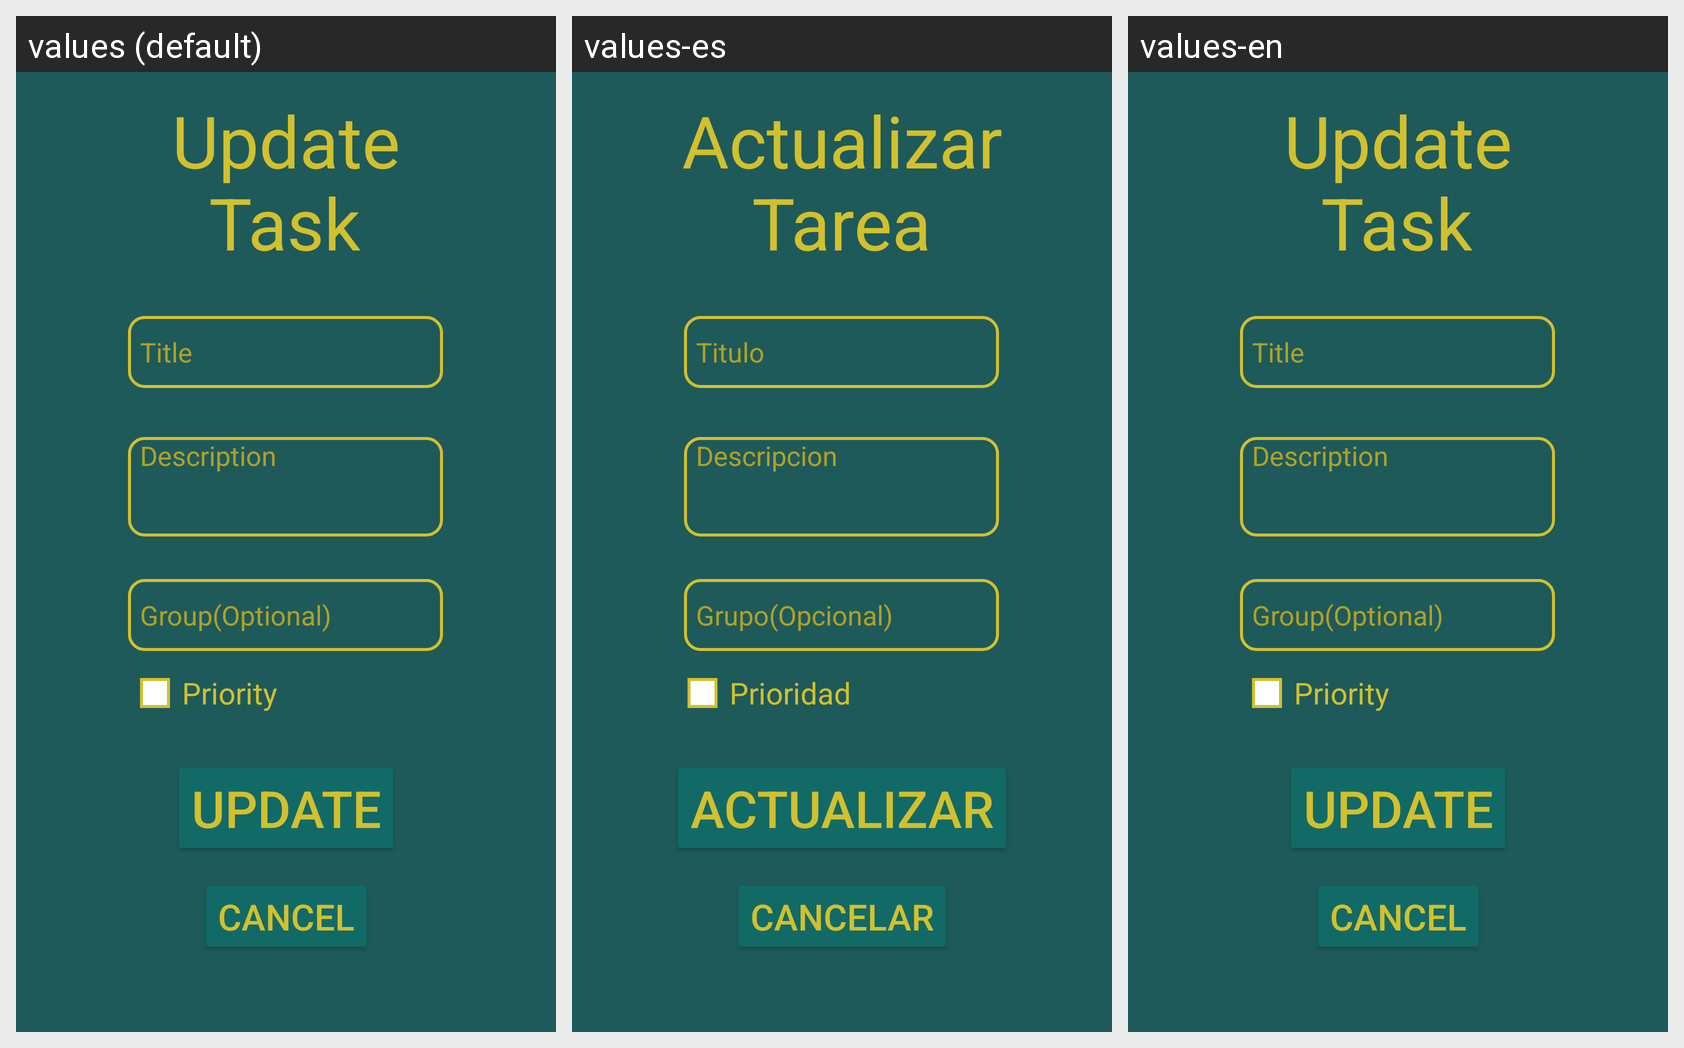

For this localized Android screen grid, give each drawn string resource with its value in every locale shown.
Android screen res/layout/activity_modtask.xml rendered under 3 locales, left to right: values (default), values-es, values-en. Device: Nexus 5 (rendered at 1080×1920; each locale shown at half size, 540×960, under a caption strip naming it); theme Theme.ProyectoMindTaskFlow.
Strings drawn on this screen, with the default value and each locale's value (text and hints the layout hard-codes, and strings that could not be matched under every locale, appear in the picture but are not listed):

upd
  values: Update
  values-es: Actualizar
  values-en: Update

task
  values: Task
  values-es: Tarea
  values-en: Task

tit
  values: Title
  values-es: Titulo
  values-en: Title

desc
  values: Description
  values-es: Descripcion
  values-en: Description

grp
  values: Group(Optional)
  values-es: Grupo(Opcional)
  values-en: Group(Optional)

cancel
  values: Cancel
  values-es: Cancelar
  values-en: Cancel

prit
  values: Priority
  values-es: Prioridad
  values-en: Priority
